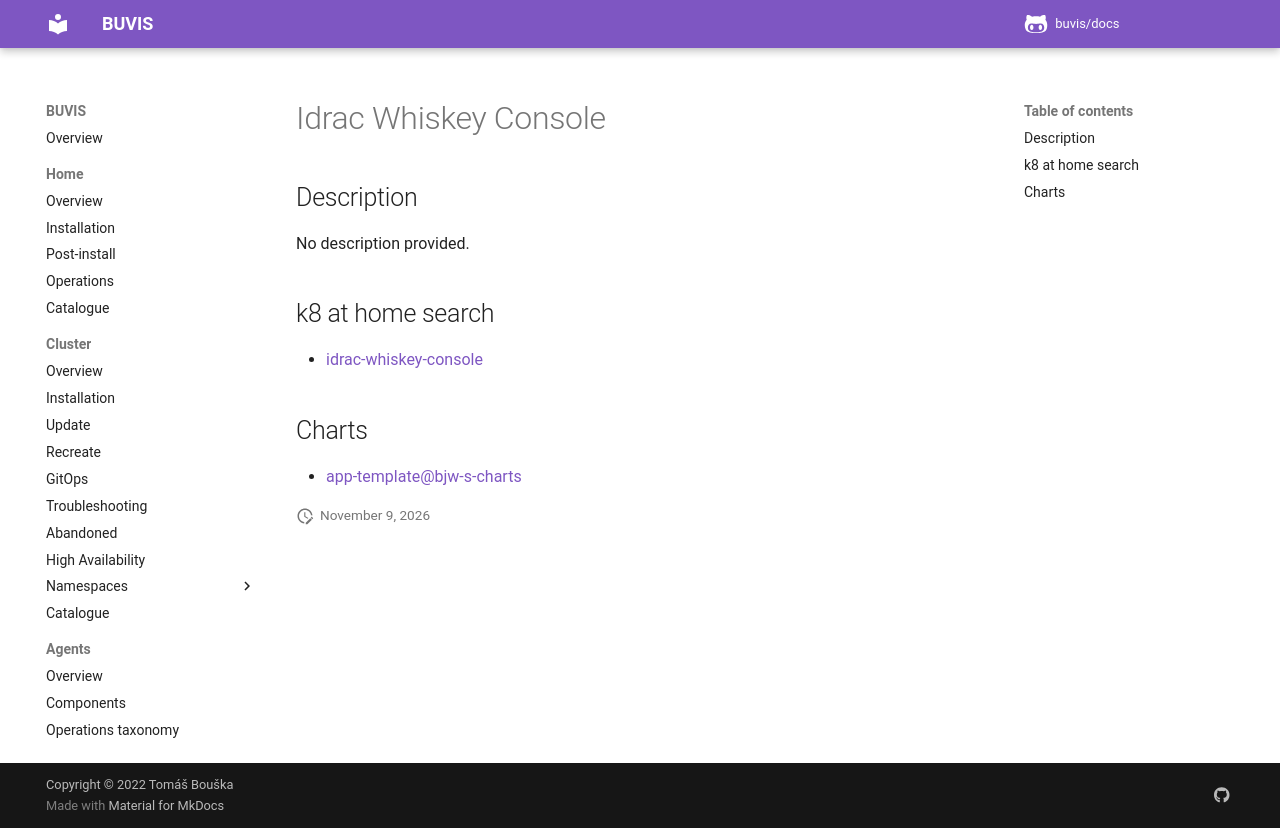

repository: buvis/docs · page: cluster/catalogue/idrac-whiskey-console/index.html · generator: mkdocs

# Idrac Whiskey Console

## Description

No description provided.

## k8 at home search

- [idrac-whiskey-console](https://nanne.dev/k8s-at-home-search/#/idrac-whiskey-console)

## Charts

- [app-template@bjw-s-charts](https://bjw-s.github.io/helm-charts/)
